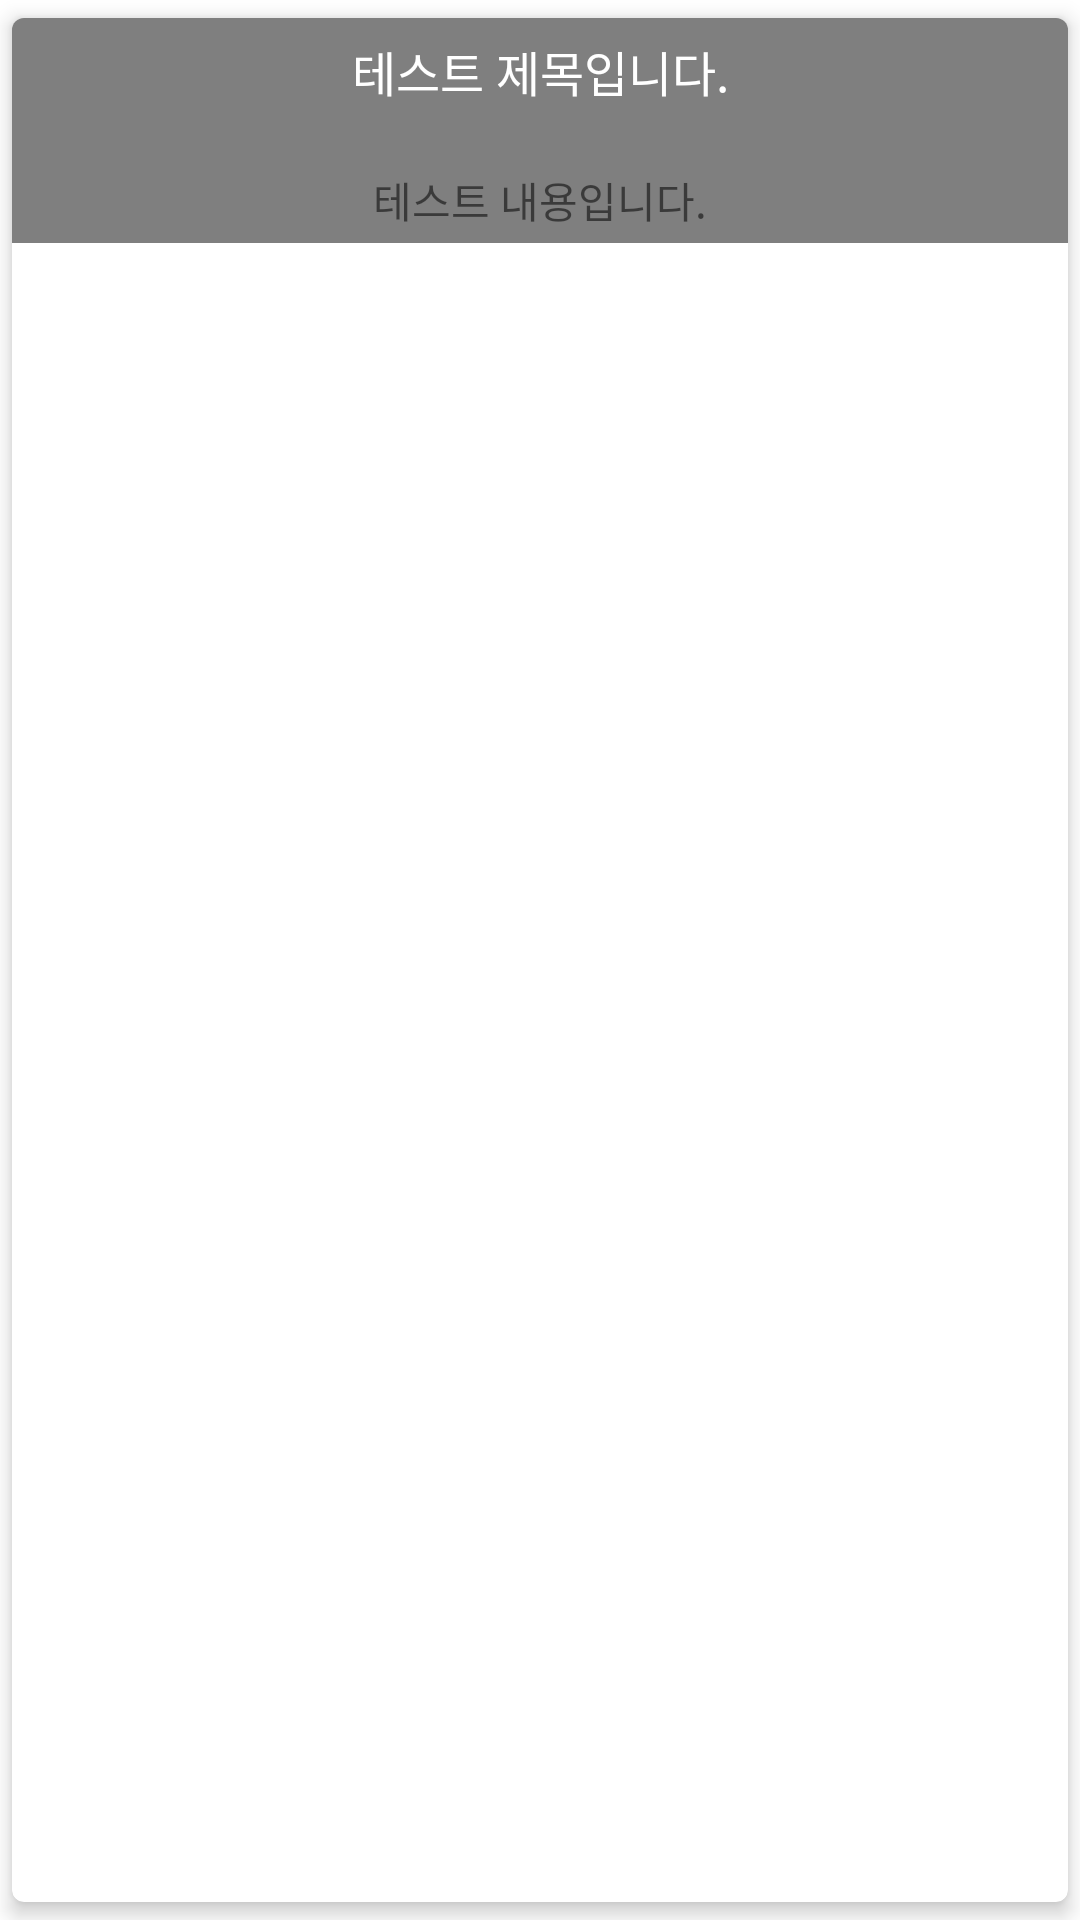

This screen was rendered from an Android layout file. Write that file and the resources it references.
<!-- AndroidManifest.xml: application theme Theme.Transition -->
<!-- res/layout/fragment_one.xml -->
<?xml version="1.0" encoding="utf-8"?>
<layout xmlns:android="http://schemas.android.com/apk/res/android"
    xmlns:app="http://schemas.android.com/apk/res-auto"
    xmlns:tools="http://schemas.android.com/tools">
    <androidx.cardview.widget.CardView
        android:layout_width="match_parent"
        android:layout_height="wrap_content"
        android:clickable="true"
        android:focusable="true"
        android:foreground="?android:attr/selectableItemBackground"
        app:cardCornerRadius="4dp"
        app:cardElevation="4dp"
        app:cardPreventCornerOverlap="false"
        app:cardUseCompatPadding="true">

        <androidx.constraintlayout.widget.ConstraintLayout
            android:layout_width="match_parent"
            android:layout_height="wrap_content">

            <ImageView
                android:id="@+id/iv_test"
                android:layout_width="match_parent"
                android:layout_height="wrap_content"
                android:scaleType="fitXY"
                app:layout_constraintBottom_toBottomOf="parent"
                app:layout_constraintEnd_toEndOf="parent"
                app:layout_constraintStart_toStartOf="parent"
                app:layout_constraintTop_toTopOf="parent"
                tools:srcCompat="@tools:sample/backgrounds/scenic" />

            <androidx.constraintlayout.widget.ConstraintLayout
                android:layout_width="0dp"
                android:layout_height="wrap_content"
                android:background="#92212121"
                android:padding="4dp"
                app:layout_constraintBottom_toBottomOf="parent"
                app:layout_constraintEnd_toEndOf="parent"
                app:layout_constraintStart_toStartOf="parent">

                <TextView
                    android:id="@+id/tv_content"
                    android:layout_width="0dp"
                    android:layout_height="wrap_content"
                    android:ellipsize="end"
                    android:lines="1"
                    android:maxLines="1"
                    android:text="@string/test_content"
                    android:textAlignment="center"
                    android:textSize="14sp"
                    app:layout_constraintEnd_toEndOf="parent"
                    app:layout_constraintHorizontal_bias="0.5"
                    app:layout_constraintStart_toStartOf="parent"
                    app:layout_constraintBottom_toBottomOf="parent" />

                <TextView
                    android:id="@+id/tv_title"
                    android:layout_width="0dp"
                    android:layout_height="wrap_content"
                    android:ellipsize="end"
                    android:lines="2"
                    android:maxLines="2"
                    android:padding="2dp"
                    android:text="@string/test_title"
                    android:textAlignment="center"
                    android:textColor="@android:color/white"
                    android:textSize="16sp"
                    app:layout_constraintBottom_toTopOf="@id/tv_content"
                    app:layout_constraintEnd_toEndOf="parent"
                    app:layout_constraintStart_toStartOf="parent"
                    app:layout_constraintTop_toTopOf="parent" />

            </androidx.constraintlayout.widget.ConstraintLayout>
        </androidx.constraintlayout.widget.ConstraintLayout>
    </androidx.cardview.widget.CardView>
</layout>
<!-- resources referenced by this layout -->
<resources>
  <string name="test_content">테스트 내용입니다.</string>
  <string name="test_title">테스트 제목입니다.</string>
  <style name="Theme.Transition" parent="Theme.MaterialComponents.DayNight.NoActionBar">
          
          <item name="colorPrimary">@color/purple_500</item>
          <item name="colorPrimaryVariant">@color/purple_700</item>
          <item name="colorOnPrimary">@color/white</item>
          
          <item name="colorSecondary">@color/teal_200</item>
          <item name="colorSecondaryVariant">@color/teal_700</item>
          <item name="colorOnSecondary">@color/black</item>
          
          <item name="android:statusBarColor" tools:targetApi="l">?attr/colorPrimaryVariant</item>
          
      </style>
  <!-- not gathered from this repository: default colours our renderer supplied (Android Studio template values) -->
  <color name="purple_500">#FF6200EE</color>
  <color name="purple_700">#FF3700B3</color>
  <color name="teal_200">#FF03DAC5</color>
  <color name="teal_700">#FF018786</color>
  <color name="black">#FF000000</color>
  <color name="white">#FFFFFFFF</color>
</resources>
